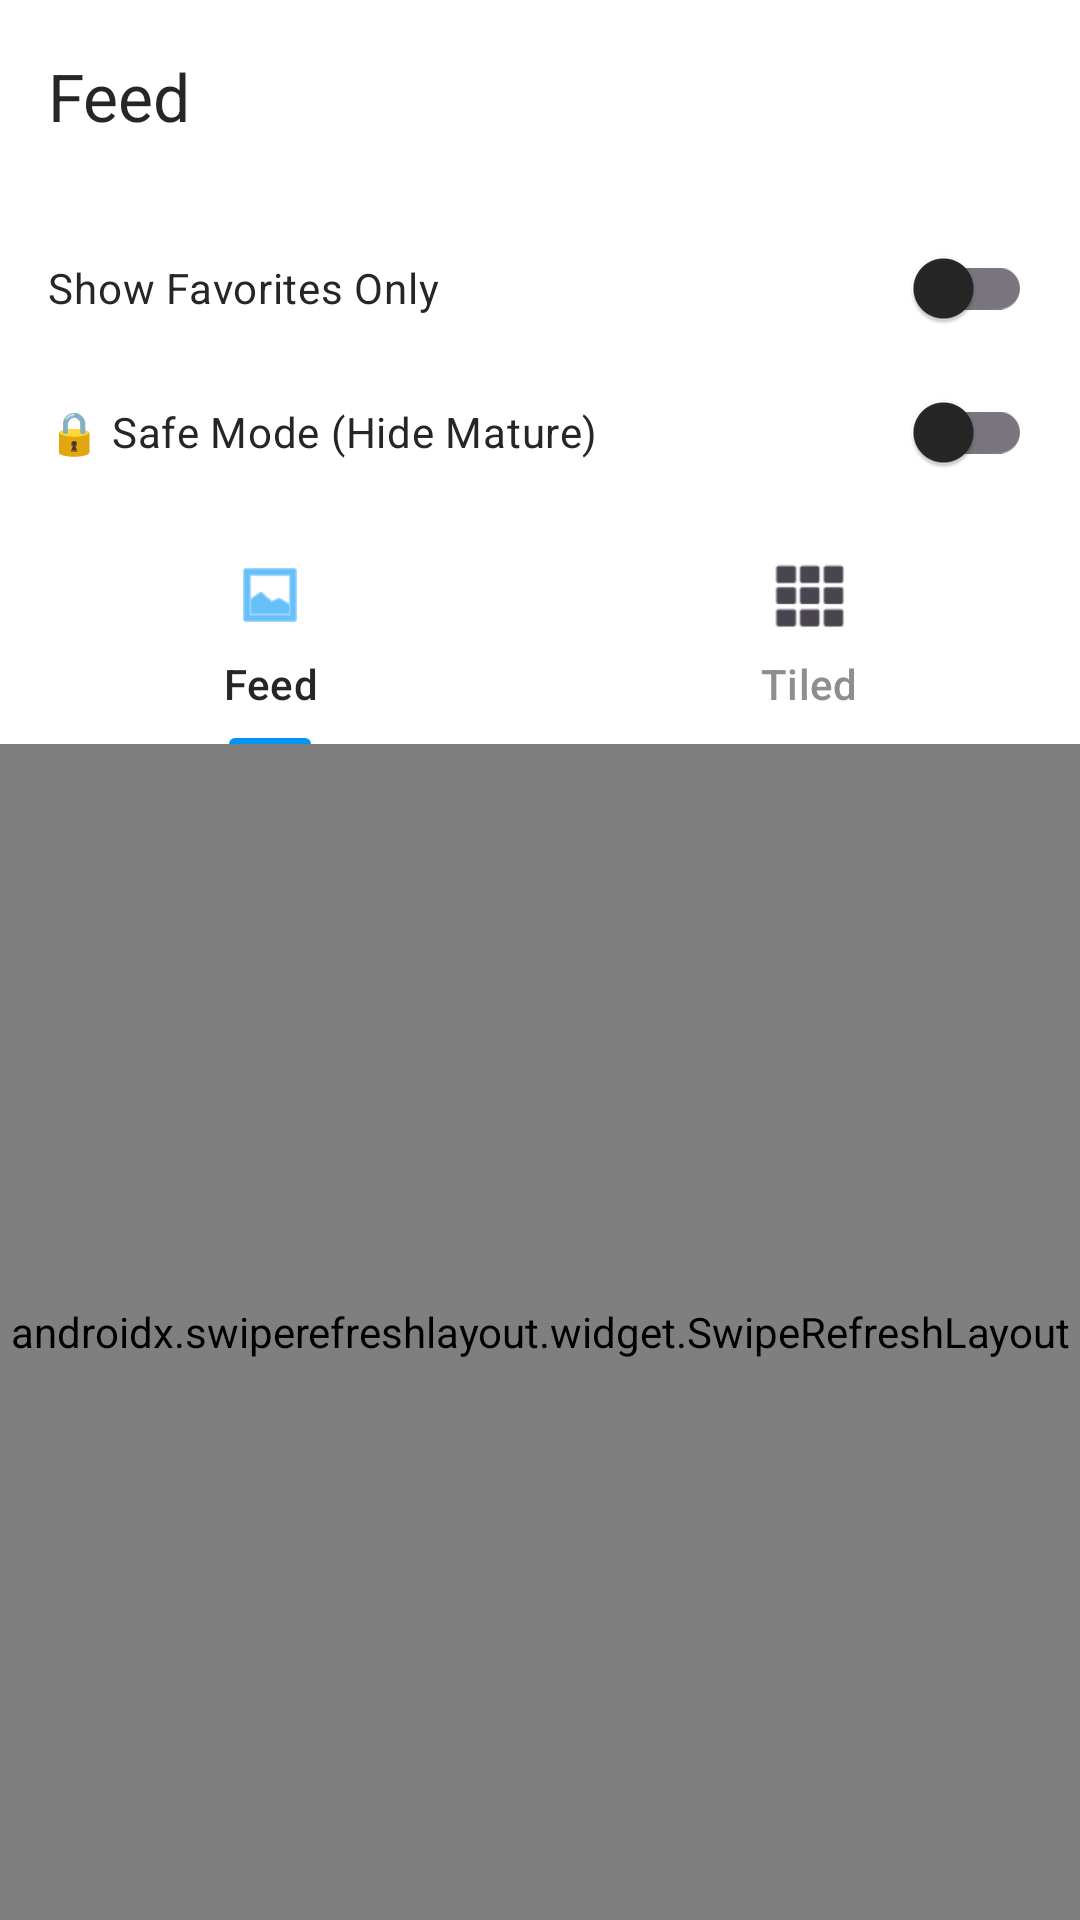

Write the Android layout XML for this screen, with the resource values it uses.
<!-- AndroidManifest.xml: application theme Theme.Devistagram -->
<!-- res/layout/fragment_feed.xml -->
<?xml version="1.0" encoding="utf-8"?>
<androidx.constraintlayout.widget.ConstraintLayout xmlns:android="http://schemas.android.com/apk/res/android"
    xmlns:app="http://schemas.android.com/apk/res-auto"
    xmlns:tools="http://schemas.android.com/tools"
    android:layout_width="match_parent"
    android:layout_height="match_parent">

    
    <com.google.android.material.appbar.MaterialToolbar
        android:id="@+id/toolbar"
        android:layout_width="match_parent"
        android:layout_height="?attr/actionBarSize"
        android:background="@color/background"
        android:elevation="4dp"
        app:layout_constraintEnd_toEndOf="parent"
        app:layout_constraintStart_toStartOf="parent"
        app:layout_constraintTop_toTopOf="parent"
        app:title="Feed"
        app:titleTextColor="@color/text_primary" />

    
    <com.google.android.material.switchmaterial.SwitchMaterial
        android:id="@+id/favoritesFilterSwitch"
        android:layout_width="0dp"
        android:layout_height="wrap_content"
        android:layout_marginStart="16dp"
        android:layout_marginEnd="16dp"
        android:layout_marginTop="8dp"
        android:text="Show Favorites Only"
        android:textColor="@color/text_primary"
        app:layout_constraintEnd_toEndOf="parent"
        app:layout_constraintStart_toStartOf="parent"
        app:layout_constraintTop_toBottomOf="@id/toolbar" />

    
    <com.google.android.material.switchmaterial.SwitchMaterial
        android:id="@+id/safeModeSwitch"
        android:layout_width="0dp"
        android:layout_height="wrap_content"
        android:layout_marginStart="16dp"
        android:layout_marginEnd="16dp"
        android:layout_marginBottom="8dp"
        android:text="🔒 Safe Mode (Hide Mature)"
        android:textColor="@color/text_primary"
        app:layout_constraintEnd_toEndOf="parent"
        app:layout_constraintStart_toStartOf="parent"
        app:layout_constraintTop_toBottomOf="@id/favoritesFilterSwitch" />

    
    <com.google.android.material.tabs.TabLayout
        android:id="@+id/feedTabLayout"
        android:layout_width="0dp"
        android:layout_height="wrap_content"
        android:layout_marginTop="8dp"
        android:background="@color/background"
        app:tabMode="fixed"
        app:tabGravity="fill"
        app:tabTextColor="@color/text_secondary"
        app:tabSelectedTextColor="@color/text_primary"
        app:tabIndicatorColor="@color/primary"
        app:tabIndicatorHeight="2dp"
        app:layout_constraintEnd_toEndOf="parent"
        app:layout_constraintStart_toStartOf="parent"
        app:layout_constraintTop_toBottomOf="@id/safeModeSwitch">

        <com.google.android.material.tabs.TabItem
            android:layout_width="wrap_content"
            android:layout_height="wrap_content"
            android:text="Feed"
            android:icon="@android:drawable/ic_menu_gallery" />

        <com.google.android.material.tabs.TabItem
            android:layout_width="wrap_content"
            android:layout_height="wrap_content"
            android:text="Tiled"
            android:icon="@android:drawable/ic_dialog_dialer" />

    </com.google.android.material.tabs.TabLayout>

    
    <androidx.swiperefreshlayout.widget.SwipeRefreshLayout
        android:id="@+id/swipeRefreshLayout"
        android:layout_width="0dp"
        android:layout_height="0dp"
        app:layout_constraintBottom_toBottomOf="parent"
        app:layout_constraintEnd_toEndOf="parent"
        app:layout_constraintStart_toStartOf="parent"
        app:layout_constraintTop_toBottomOf="@id/feedTabLayout">

        <androidx.recyclerview.widget.RecyclerView
            android:id="@+id/recyclerView"
            android:layout_width="match_parent"
            android:layout_height="match_parent"
            android:clipToPadding="false"
            android:paddingBottom="8dp"
            tools:listitem="@layout/item_deviation" />

    </androidx.swiperefreshlayout.widget.SwipeRefreshLayout>

    
    <ProgressBar
        android:id="@+id/progressBar"
        android:layout_width="wrap_content"
        android:layout_height="wrap_content"
        android:visibility="gone"
        app:layout_constraintBottom_toBottomOf="parent"
        app:layout_constraintEnd_toEndOf="parent"
        app:layout_constraintStart_toStartOf="parent"
        app:layout_constraintTop_toTopOf="parent"
        tools:visibility="visible" />

    
    <TextView
        android:id="@+id/errorTextView"
        android:layout_width="0dp"
        android:layout_height="wrap_content"
        android:layout_margin="24dp"
        android:gravity="center"
        android:textColor="@color/text_secondary"
        android:textSize="16sp"
        android:visibility="gone"
        app:layout_constraintBottom_toBottomOf="parent"
        app:layout_constraintEnd_toEndOf="parent"
        app:layout_constraintStart_toStartOf="parent"
        app:layout_constraintTop_toTopOf="parent"
        tools:text="No posts from artists you watch yet"
        tools:visibility="visible" />

</androidx.constraintlayout.widget.ConstraintLayout>
<!-- res/layout/item_deviation.xml (included above) -->
<?xml version="1.0" encoding="utf-8"?>
<com.google.android.material.card.MaterialCardView xmlns:android="http://schemas.android.com/apk/res/android"
    xmlns:app="http://schemas.android.com/apk/res-auto"
    xmlns:tools="http://schemas.android.com/tools"
    android:layout_width="match_parent"
    android:layout_height="wrap_content"
    android:layout_margin="8dp"
    app:cardCornerRadius="12dp"
    app:cardElevation="2dp">

    <androidx.constraintlayout.widget.ConstraintLayout
        android:layout_width="match_parent"
        android:layout_height="wrap_content">

        
        <ImageView
            android:id="@+id/authorAvatarImageView"
            android:layout_width="40dp"
            android:layout_height="40dp"
            android:layout_margin="12dp"
            android:contentDescription="Author avatar"
            app:layout_constraintStart_toStartOf="parent"
            app:layout_constraintTop_toTopOf="parent"
            tools:src="@tools:sample/avatars" />

        <TextView
            android:id="@+id/authorNameTextView"
            android:layout_width="0dp"
            android:layout_height="wrap_content"
            android:layout_marginStart="12dp"
            android:layout_marginEnd="12dp"
            android:ellipsize="end"
            android:maxLines="1"
            android:textColor="@color/text_primary"
            android:textSize="14sp"
            android:textStyle="bold"
            app:layout_constraintBottom_toBottomOf="@id/authorAvatarImageView"
            app:layout_constraintEnd_toEndOf="parent"
            app:layout_constraintStart_toEndOf="@id/authorAvatarImageView"
            app:layout_constraintTop_toTopOf="@id/authorAvatarImageView"
            tools:text="ArtistName" />


        
        <ImageView
            android:id="@+id/deviationImageView"
            android:layout_width="0dp"
            android:layout_height="0dp"
            android:layout_marginTop="8dp"
            android:adjustViewBounds="true"
            android:contentDescription="Deviation artwork"
            android:scaleType="centerCrop"
            app:layout_constraintDimensionRatio="1:1"
            app:layout_constraintEnd_toEndOf="parent"
            app:layout_constraintStart_toStartOf="parent"
            app:layout_constraintTop_toBottomOf="@id/authorAvatarImageView"
            tools:src="@tools:sample/backgrounds/scenic" />

        
        <TextView
            android:id="@+id/titleTextView"
            android:layout_width="0dp"
            android:layout_height="wrap_content"
            android:layout_margin="12dp"
            android:ellipsize="end"
            android:maxLines="2"
            android:textColor="@color/text_primary"
            android:textSize="16sp"
            android:textStyle="bold"
            app:layout_constraintEnd_toEndOf="parent"
            app:layout_constraintStart_toStartOf="parent"
            app:layout_constraintTop_toBottomOf="@id/deviationImageView"
            tools:text="Amazing Artwork Title" />

        <LinearLayout
            android:id="@+id/statsLayout"
            android:layout_width="0dp"
            android:layout_height="wrap_content"
            android:layout_marginStart="12dp"
            android:layout_marginEnd="12dp"
            android:layout_marginBottom="12dp"
            android:orientation="horizontal"
            app:layout_constraintBottom_toBottomOf="parent"
            app:layout_constraintEnd_toEndOf="parent"
            app:layout_constraintStart_toStartOf="parent"
            app:layout_constraintTop_toBottomOf="@id/titleTextView">

            <TextView
                android:id="@+id/favoritesTextView"
                android:layout_width="wrap_content"
                android:layout_height="wrap_content"
                android:layout_marginEnd="16dp"
                android:drawablePadding="4dp"
                android:textColor="@color/text_secondary"
                android:textSize="14sp"
                tools:text="125" />

            <TextView
                android:id="@+id/commentsTextView"
                android:layout_width="wrap_content"
                android:layout_height="wrap_content"
                android:drawablePadding="4dp"
                android:textColor="@color/text_secondary"
                android:textSize="14sp"
                tools:text="42" />

        </LinearLayout>

    </androidx.constraintlayout.widget.ConstraintLayout>

</com.google.android.material.card.MaterialCardView>
<!-- resources referenced by this layout -->
<resources>
  <color name="background">#FFFFFF</color>
  <color name="primary">#0095F6</color>
  <color name="text_primary">#262626</color>
  <color name="text_secondary">#8E8E8E</color>
  <style name="Theme.Devistagram" parent="Base.Theme.Devistagram" />
  <style name="Base.Theme.Devistagram" parent="Theme.Material3.DayNight.NoActionBar">
          
          <item name="colorPrimary">@color/primary</item>
          <item name="colorPrimaryDark">@color/primary_dark</item>
          <item name="colorOnPrimary">@color/white</item>
          <item name="colorSurface">@color/surface</item>
          <item name="colorOnSurface">@color/text_primary</item>
          <item name="android:colorBackground">@color/background</item>
          <item name="colorError">@color/error</item>
  
          
          <item name="android:statusBarColor">@color/background</item>
          <item name="android:windowLightStatusBar">true</item>
  
          
          <item name="android:navigationBarColor">@color/background</item>
      </style>
  <color name="primary_dark">#0081D9</color>
  <color name="white">#FFFFFFFF</color>
  <color name="surface">#FAFAFA</color>
  <color name="error">#ED4956</color>
</resources>
